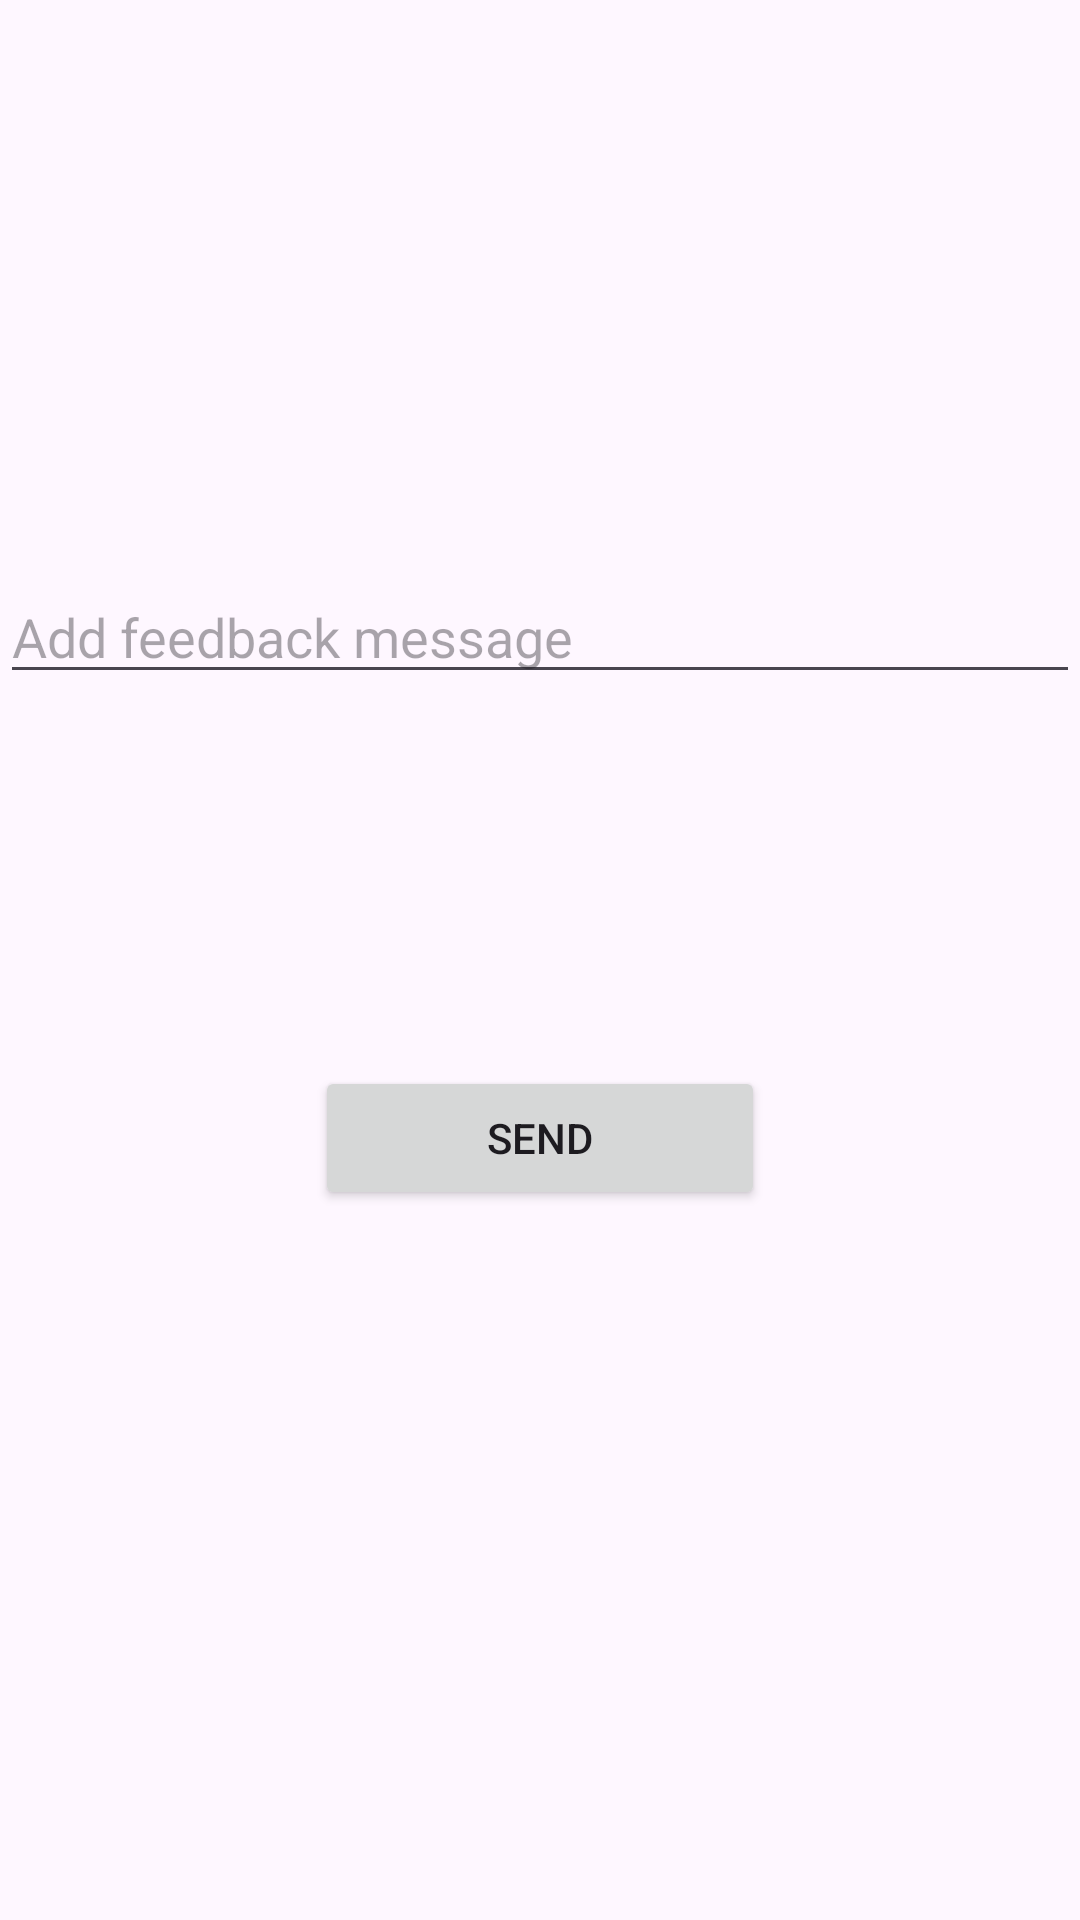

Reconstruct the res/layout file that produces this screen, plus the resources it refers to.
<!-- AndroidManifest.xml: application theme Theme.TastyBites -->
<!-- res/layout/activity_feedback.xml -->
<?xml version="1.0" encoding="utf-8"?>
<androidx.constraintlayout.widget.ConstraintLayout xmlns:android="http://schemas.android.com/apk/res/android"
    xmlns:app="http://schemas.android.com/apk/res-auto"
    xmlns:tools="http://schemas.android.com/tools"
    android:layout_width="match_parent"
    android:layout_height="match_parent"
    tools:context=".FeedbackActivity">

    <EditText
        android:id="@+id/feedBackText"
        android:layout_width="match_parent"
        android:layout_height="wrap_content"
        android:layout_marginTop="190dp"
        android:ems="10"
        android:inputType="text"
        android:hint="Add feedback message"
        app:layout_constraintEnd_toEndOf="parent"
        app:layout_constraintStart_toStartOf="parent"
        app:layout_constraintTop_toTopOf="parent" />

    <Button
        android:id="@+id/button"
        android:layout_width="150dp"
        android:layout_height="wrap_content"
        android:layout_marginTop="124dp"
        android:text="Send"
        app:layout_constraintEnd_toEndOf="parent"
        app:layout_constraintStart_toStartOf="parent"
        app:layout_constraintTop_toBottomOf="@+id/feedBackText" />
</androidx.constraintlayout.widget.ConstraintLayout>
<!-- resources referenced by this layout -->
<resources>
  <style name="Theme.TastyBites" parent="Base.Theme.TastyBites" />
  <style name="Base.Theme.TastyBites" parent="Theme.Material3.DayNight.NoActionBar">
          
          
      </style>
</resources>
